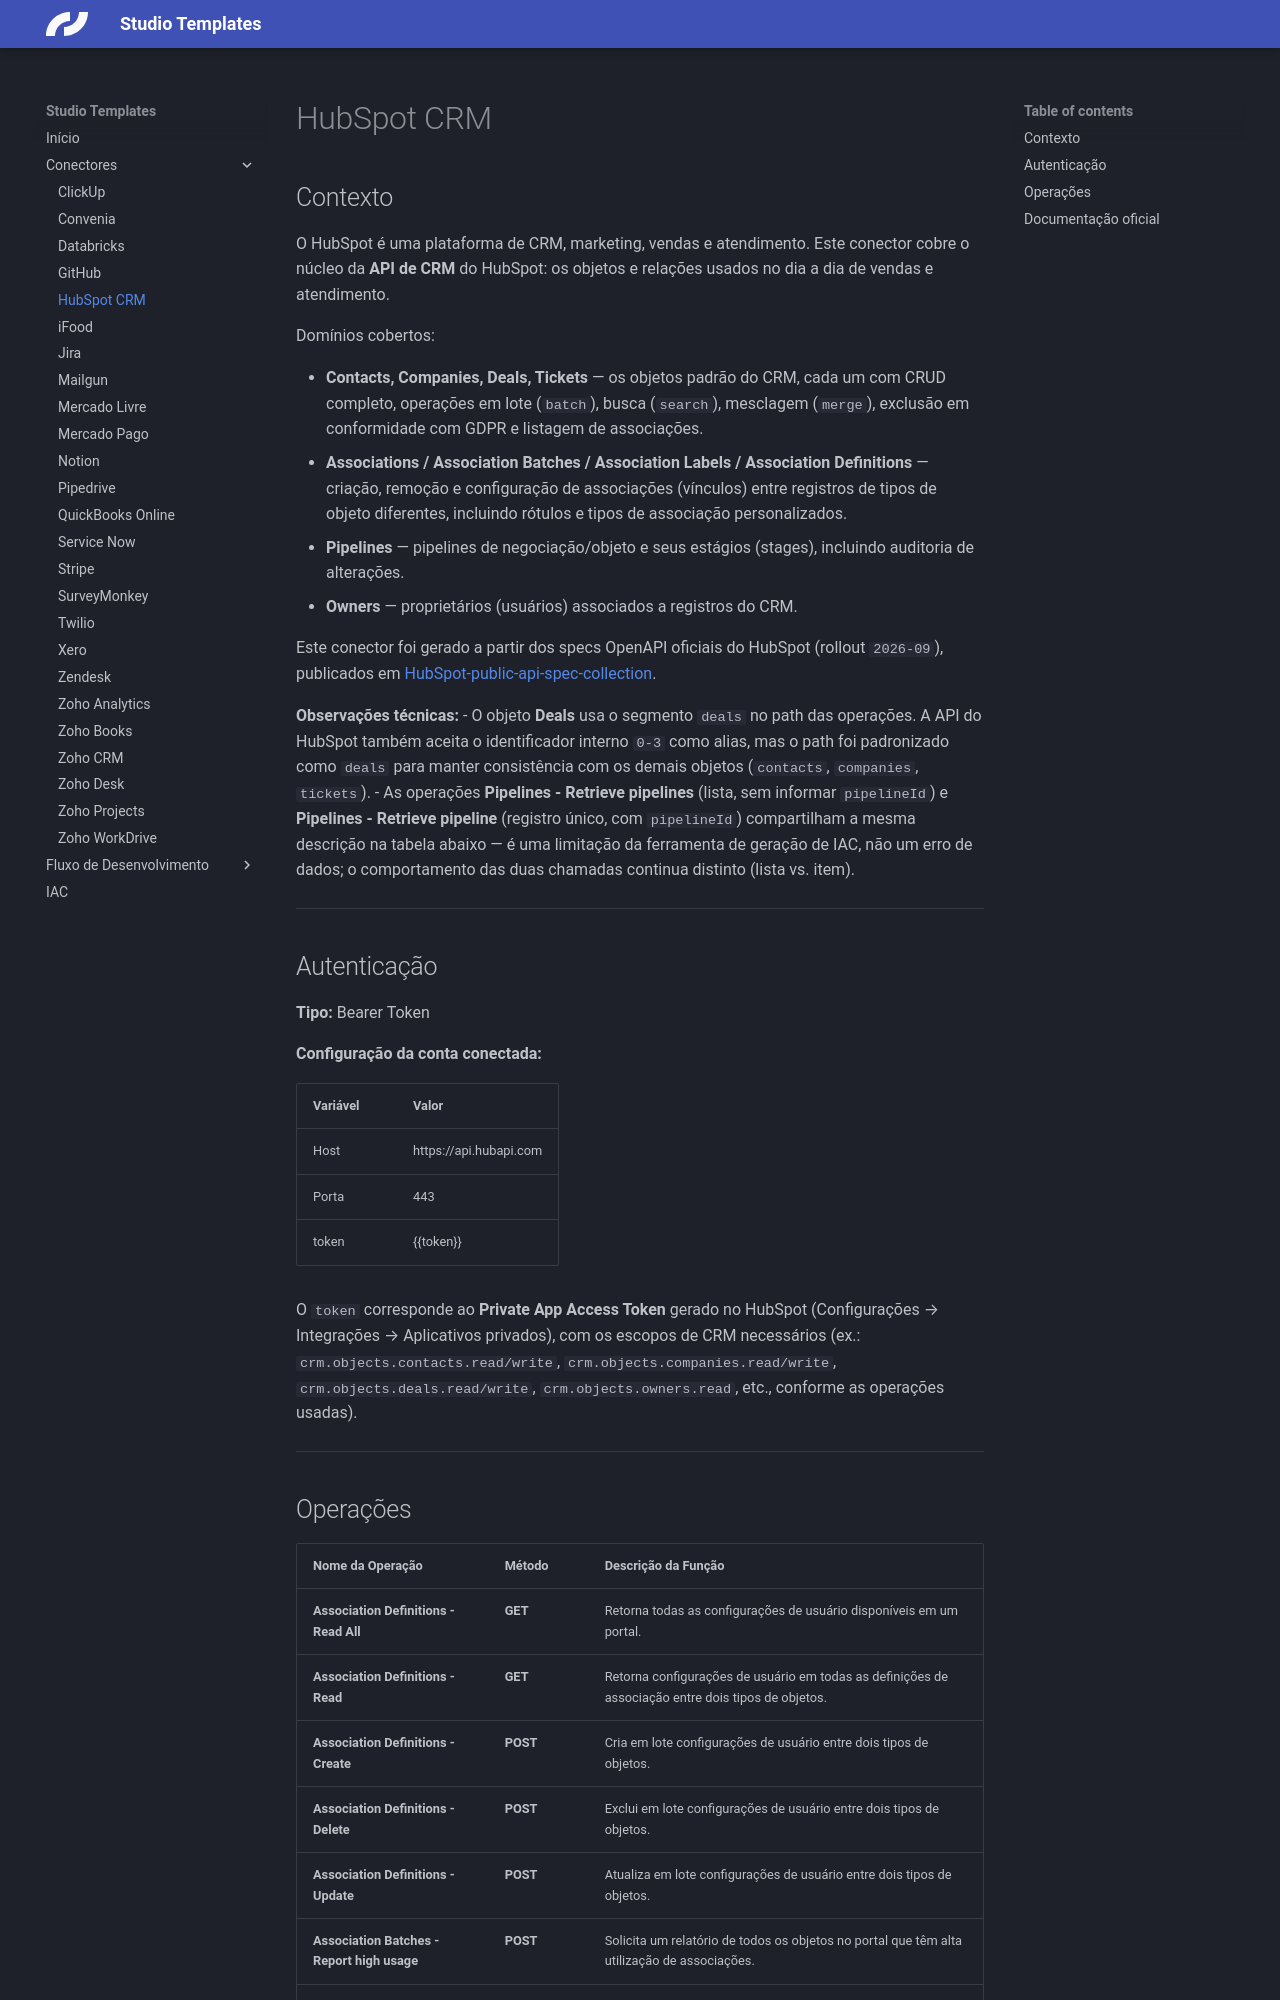

repository: caio-skyone/studio-templates · page: connectors/hubspot-crm/index.html · generator: mkdocs

# HubSpot CRM

## Contexto

O HubSpot é uma plataforma de CRM, marketing, vendas e atendimento. Este
conector cobre o núcleo da **API de CRM** do HubSpot: os objetos e relações
usados no dia a dia de vendas e atendimento.

Domínios cobertos:

- **Contacts, Companies, Deals, Tickets** — os objetos padrão do CRM, cada um
  com CRUD completo, operações em lote (`batch`), busca (`search`), mesclagem
  (`merge`), exclusão em conformidade com GDPR e listagem de associações.
- **Associations / Association Batches / Association Labels / Association
  Definitions** — criação, remoção e configuração de associações (vínculos)
  entre registros de tipos de objeto diferentes, incluindo rótulos e tipos de
  associação personalizados.
- **Pipelines** — pipelines de negociação/objeto e seus estágios (stages),
  incluindo auditoria de alterações.
- **Owners** — proprietários (usuários) associados a registros do CRM.

Este conector foi gerado a partir dos specs OpenAPI oficiais do HubSpot
(rollout `2026-09`), publicados em
[HubSpot-public-api-spec-collection](https://github.com/HubSpot/HubSpot-public-api-spec-collection).

**Observações técnicas:**
- O objeto **Deals** usa o segmento `deals` no path das operações. A API do
  HubSpot também aceita o identificador interno `0-3` como alias, mas o path
  foi padronizado como `deals` para manter consistência com os demais objetos
  (`contacts`, `companies`, `tickets`).
- As operações **Pipelines - Retrieve pipelines** (lista, sem informar
  `pipelineId`) e **Pipelines - Retrieve pipeline** (registro único, com
  `pipelineId`) compartilham a mesma descrição na tabela abaixo — é uma
  limitação da ferramenta de geração de IAC, não um erro de dados; o
  comportamento das duas chamadas continua distinto (lista vs. item).

---

## Autenticação

**Tipo:** Bearer Token

**Configuração da conta conectada:**

| Variável | Valor |
| -------- | ----- |
| Host | https://api.hubapi.com |
| Porta | 443 |
| token | {{token}} |

O `token` corresponde ao **Private App Access Token** gerado no HubSpot
(Configurações → Integrações → Aplicativos privados), com os escopos de CRM
necessários (ex.: `crm.objects.contacts.read/write`,
`crm.objects.companies.read/write`, `crm.objects.deals.read/write`,
`crm.objects.owners.read`, etc., conforme as operações usadas).

---
